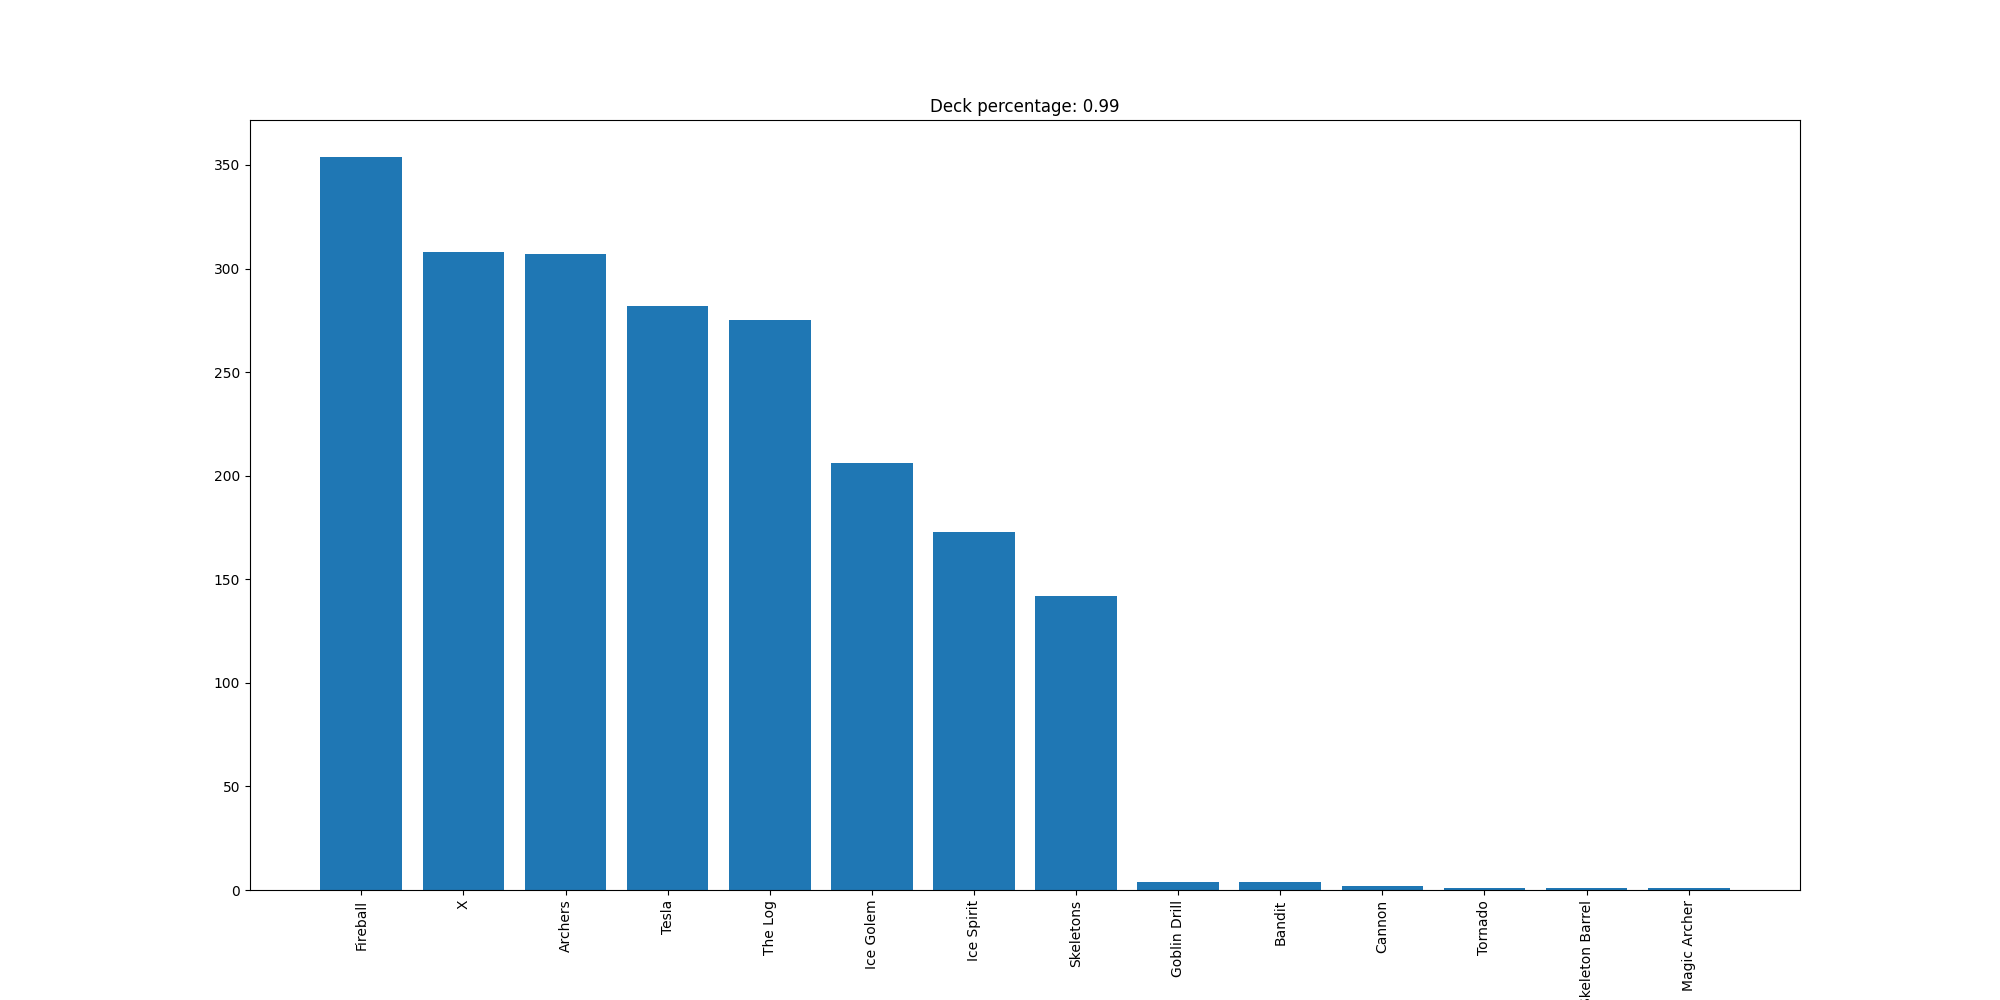

Values plotted in this chart, from the file beside it:
Fireball, 354
X, 308
Archers, 307
Tesla, 282
The Log, 275
Ice Golem, 206
Ice Spirit, 173
Skeletons, 142
Goblin Drill, 4
Bandit, 4
Cannon, 2
Tornado, 1
Skeleton Barrel, 1
Magic Archer, 1
